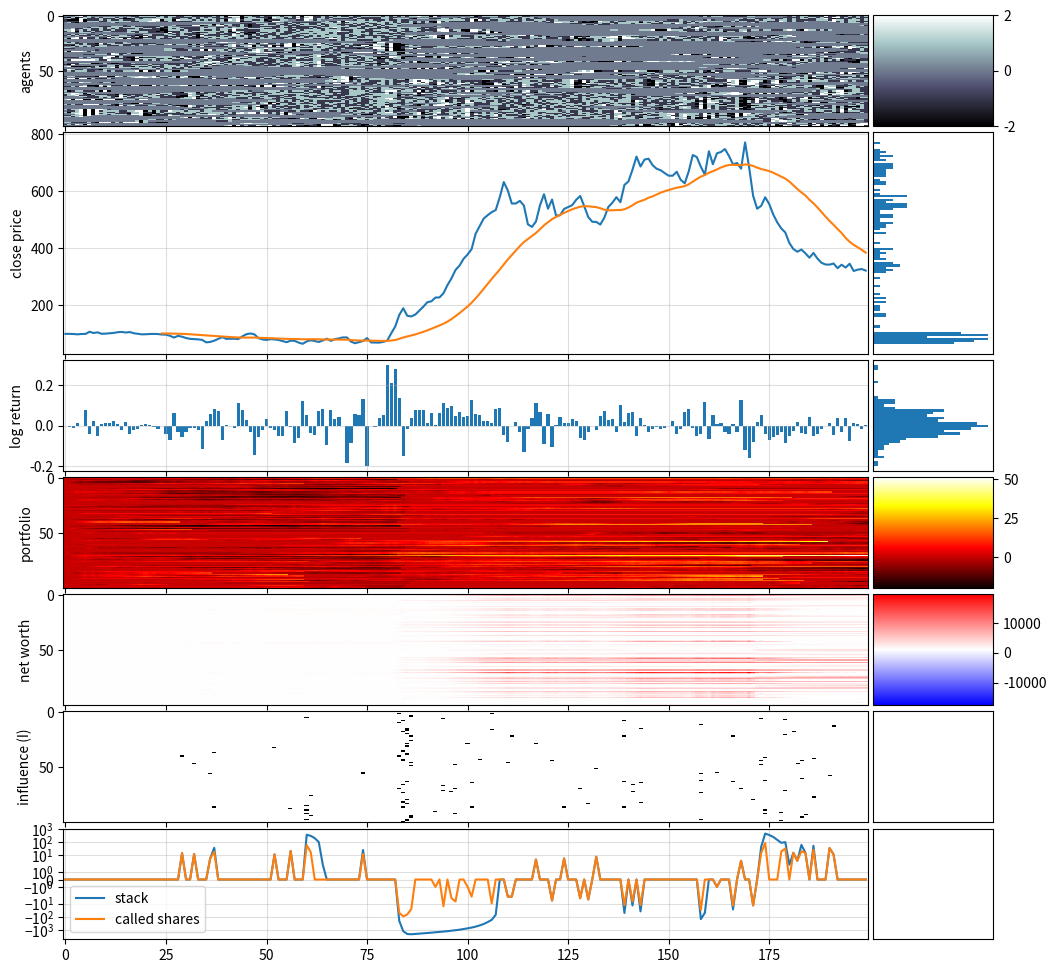

Reproduce this figure in Python.
#%%

import numpy as np
import matplotlib.pyplot as plt
import pandas as pd
import math
import random
from mpl_toolkits.axes_grid1 import make_axes_locatable

import warnings
warnings.simplefilter("ignore")

np.random.seed(1)
random.seed(1)

#%%

def cluster_info(arr):
    """ number of clusters (nonzero fields separated by 0s) in array
        and size of cluster
    """
    data = []
    k2coord = {}
    k = 0
    if arr[0] != 0: # left boundary
        data.append(0) # we will increment later in loop  
        k2coord[k] = []
    else:
        k=-1

    # print("arr", arr)
    # print("data", data)
    
    for i in range(0,len(arr)-1):
        if arr[i] == 0 and arr[i+1] != 0:
            data.append(0)
            k += 1
            k2coord[k] = []
        if arr[i] != 0:
            data[-1] += 1
            k2coord[k].append(i)
    if arr[-1] != 0:
        if data:  # if array is not empty
            data[-1] += 1  # right boundary
            k2coord[k].append(len(arr)-1)
        else:
            data.append(1)  
            k2coord[k] = [len(arr)-1]
            
    Ncl = len(data)  # number of clusters
    Nk = data  # Nk[k] = size of cluster k
    coord2k = {e:k for k,v in k2coord.items() for e in v}
    return Ncl, Nk, k2coord, coord2k

def trunc(X, high, low):
    return min(high, max(X, low))
def moving_average(x, w):
    return np.convolve(x, np.ones(w), 'valid') / w

def visualiseFAST(G, P, N, S, X, D):
    fig, (ax1,ax2) = plt.subplots(ncols=1, nrows=2, figsize=(12,4))
    ax1.imshow(G.T, cmap="bone", interpolation="None", aspect="auto")
    ax2.semilogy(S)
    plt.show()

def visualiseNICE(G, P, N, S, X, D, T, U):
    fig, (ax1,ax2,ax3,ax4,ax5,ax6,ax7) = plt.subplots(
        ncols=1, nrows=7, figsize=(12,12), sharex=True, gridspec_kw = 
        {'wspace':0, 'hspace':0.05, 'height_ratios':[1,2,1,1,1,1,1]}
    )
    im1 = ax1.imshow(G.T, cmap="bone", interpolation="None", aspect="auto")
    im4 = ax4.imshow(P.T, cmap="hot", interpolation="None", aspect="auto")
    amnwc = np.max(np.abs(N-initial_account_balance))  # absolute max net worth change
    vmin, vmax = initial_account_balance-amnwc, initial_account_balance+amnwc
    im5 = ax5.imshow(N.T, cmap="bwr", interpolation="None", aspect="auto", vmin=vmin, vmax=vmax)

    size = "15%"

    cax1 = make_axes_locatable(ax1).append_axes('right', size=size, pad=0.05)
    fig.colorbar(im1, cax=cax1, orientation='vertical')
    cax4 = make_axes_locatable(ax4).append_axes('right', size=size, pad=0.05)
    fig.colorbar(im4, cax=cax4, orientation='vertical')
    cax5 = make_axes_locatable(ax5).append_axes('right', size=size, pad=0.05)
    fig.colorbar(im5, cax=cax5, orientation='vertical')

    cax2 = make_axes_locatable(ax2).append_axes('right', size=size, pad=0.05)
    cax2.hist(S, orientation="horizontal", bins=np.linspace(np.min(S), np.max(S), len(S)//2))
    # cax2.hist(np.log10(S), orientation="horizontal", bins=np.logspace(np.log10(np.min(S)), np.log10(np.max(S)), len(S)//2))
    # cax2.set_xscale("log")
    # cax2.set_yscale("log")
    cax2.get_xaxis().set_visible(False)
    cax2.get_yaxis().set_visible(False)

    cax3 = make_axes_locatable(ax3).append_axes('right', size=size, pad=0.05)
    cax3.hist(X, orientation="horizontal", bins=np.linspace(np.min(X), np.max(X), len(X)//5))
    cax3.get_xaxis().set_visible(False)
    cax3.get_yaxis().set_visible(False)

    cax6 = make_axes_locatable(ax6).append_axes('right', size=size, pad=0.05)
    cax6.get_xaxis().set_visible(False)
    cax6.get_yaxis().set_visible(False)
    cax7 = make_axes_locatable(ax7).append_axes('right', size=size, pad=0.05)
    cax7.get_xaxis().set_visible(False)
    cax7.get_yaxis().set_visible(False)

    # for ax in (ax2,ax3):
    #     cax = make_axes_locatable(ax).append_axes('right', size=size, pad=0.05)
    #     # cax.axis('off')

    # ax2.set_yscale("log")
    ax2.plot(S, label="S")
    Ws = [25]
    for W in Ws:
        ax2.plot(np.arange(W-1, len(S)), moving_average(S, W), label=f"MA{W}")
    ax2.grid(alpha=0.4)
    # ax2.legend(ncol=len(Ws)+1)

    ax3.bar(np.arange(len(X)), X)
    ax3.grid(alpha=0.4)

    # if D.shape[1] < 25:
    #     ax6.plot(D, color="black", alpha=0.3)
    # ax6.plot(np.mean(D,axis=1), color="black", alpha=1)
    # ax6.grid(alpha=0.4)
    ax7.set_yscale("symlog")
    ax7.plot(T, label="stack")
    ax7.plot(U, label="called shares")
    ax7.grid(alpha=0.4)
    ax7.legend()

    # if D.shape[1] < 25:
    #     ax6.plot(D, color="black", alpha=0.3)
    # ax6.plot(np.mean(D,axis=1), color="black", alpha=1)
    ax6.imshow(D.T, cmap="binary", interpolation="None", aspect="auto")
    # ax6.grid(alpha=0.4)
    

    ax6.set_xlabel("time")
    # ax2.set_ylabel("standardised log returns")
    ax2.set_ylabel("close price")
    ax1.set_ylabel("agents")
    ax3.set_ylabel("log return")
    ax4.set_ylabel("portfolio")
    ax5.set_ylabel("net worth")
    ax6.set_ylabel("influence (I)")

    # fig.colorbar(im, cax=ax4)

    plt.tight_layout()
    plt.show()

#%%

pd = 0.05
pe = 0.01
ph = 0.0485
pa = 0.3

N0 = 200
N1 = 100

A = 2
a = 1
h = 1

initial_account_balance = 1000
min_account_balance = 800
initial_stock_price = 100

drift = 0
max_look_back = 10

G = np.zeros(shape=(N0,N1))
G[0] = np.random.choice(a=[-1,0,1], p=[pa/2, 1-pa, pa/2], size=N1, replace=True)
# G[0] = ((np.arange(0,N1)*6//N1)%3)-1
# G[0] = ((np.arange(0,N1)*1//N1)%3)-1

P = np.zeros_like(G) # portfolio: number of stocks
N = np.zeros_like(G) # Net worth
B = np.zeros_like(G) # acc balance

B[0] = initial_account_balance  # everyone start with 1000 money
N[0] = B[0]  # noone has stock initially

D = np.zeros_like(G)

X = np.zeros(N0)
S = np.zeros(N0)
S[0] = initial_stock_price

# each of the N1 agents has different treshold
treshold = np.random.random(size=N1)*3

T = np.zeros(N0)
U = np.zeros(N0)

stack = 0
max_to_be_sold = N1


investor_type = np.random.choice(
    a=[0,1,2], size=N1, replace=True,
    p = [
        1, # original CA
        .0, # momentum strategy
        .0, # market inverter
    ]
)
# investor_type = np.random.choice(
#     a=[0,1,2], size=N1, replace=True,
#     p = [
#         .6, # original CA
#         .3, # momentum strategy
#         .1, # market inverter
#     ]
# )

for t in range(N0-1):
    Ncl, Nk, k2coord, coord2k = cluster_info(G[t])

    T[t] = stack
    Xt = 0
    for k, size in enumerate(Nk):
        tmp = 0
        for i in k2coord[k]:
            tmp += G[t,i]
        Xt += size * tmp

    if abs(stack) > max_to_be_sold:
        to_be_sold = max_to_be_sold * (1 if stack > 0 else -1)
        stack -= to_be_sold
    else:
        to_be_sold = stack
        stack = 0

    # print("-----------------")
    # print("t         : ", t)
    # print("Xt         : ", Xt)
    # print("to_be_sold  : ", to_be_sold)

    Xt -= to_be_sold
    X[t+1] = Xt/(10*N0)
    S[t+1] = S[t]*math.exp(X[t]) + drift

    xi = np.random.uniform(-1, 1, size=Ncl)  # unique xi for each cluster k

    for i in range(N1):
        P[t+1,i] = P[t,i] + G[t,i]
        # their next balance is their current balance minus
        # their purchase (or sell) of stock at current price
        B[t+1,i] = B[t,i] - (G[t,i] * S[t])
        N[t+1,i] = B[t,i] + (P[t,i]*S[t])

        if G[t,i] != 0:
            # =================================================================

            # original -------------------------------------------------------------------------------
            # k = coord2k[i]
            # total = 0
            # zeta = random.uniform(-1,1)  # sampled for each unique (k,i)
            # for j in k2coord[k]:  # for each coordinate in cluster k
            #     eta = random.uniform(-1,1)  # different for each cell
            #     sigma = G[t,j]
            #     cluster_influence = A*xi[k]
            #     member_influence = 0#a*eta
            #     total += ((cluster_influence + member_influence) * sigma)
            # self_influence = h*zeta
            # I = (1 / len(k2coord[k])) * total + self_influence
            # p = 1 / (1 + math.exp(-2 * I))

            # same code but cleaner (only difference: no member influence) ----------------------------
            # k = coord2k[i]
            # zeta = random.uniform(-1,1)  # sampled for each unique (k,i)
            # cluster_influence = A * xi[k] * np.mean(G[t,k2coord[k]])
            # self_influence = h * zeta
            # I = cluster_influence + self_influence
            # p = 1 / (1 + math.exp(-2 * I))

            # minimal version -------------------------------------------------------------------------
            # k = coord2k[i]
            # cluster_influence = A * trunc(np.mean(G[t,k2coord[k]]),1,-1)
            # self_influence = h * trunc(G[t,i],1,-1)
            # I = cluster_influence + self_influence
            # p = 1 / (1 + math.exp(-2 * I))

            # 3 agent model -------------------------------------------------------------------------
            if investor_type[i] == 0:
                # agent # 1
                k = coord2k[i]
                zeta = random.uniform(-1,1)  # sampled for each unique (k,i)
                cluster_influence = A * trunc(np.mean(G[t,k2coord[k]]),3,-3) * xi[k]
                self_influence = h * trunc(G[t,i],3,-3) * zeta
                I = cluster_influence + self_influence
                p = 1 / (1 + math.exp(-2 * I))
            if investor_type[i] == 1:
                performance = (N[t,i] - initial_account_balance) / initial_account_balance
                lookback = min(t,max_look_back)
                strategy = np.mean(G[t-lookback:t+1,i])
                bias = performance * strategy * 10
                trimmed_bias = trunc(bias, 3, -3)
                # trimmed_bias = max(-10, min(10, bias))
                # normalised_bias = 2 / (1 + math.exp(-2 * trimmed_bias)) - 1
                # self_influence = normalised_bias * h
                self_influence = trimmed_bias * h
                I = self_influence
                p = 1 / (1 + math.exp(-2 * I))
            if investor_type[i] == 2:
                change = (S[t] - initial_stock_price) / initial_stock_price
                trigger = treshold[i] - abs(change)  # when they decide to inverse others
                # stock goes up --> change = pos --> they inverse others --> their I = negative
                I = trunc(-change*5, 10, -10)
                p = 1 / (1 + math.exp(-2 * I))


            # =================================================================
            # D[t,i] = I
            if random.random() < p:
                G[t+1,i] = trunc(round(I),2,1)
            else:
                G[t+1,i] = trunc(-abs(round(I)),-1,-2)
            # if random.random() < p:
            #     G[t+1,i] = 1
            # else:
            #     G[t+1,i] = -1

        # trader influences non-active neighbour to join
        if G[t,i] != 0:
            stance = G[t,i]
            if random.random() < ph:
                if G[t,(i-1)%N1] == 0 and G[t,(i+1)%N1] == 0:
                    ni = np.random.choice([-1,1])
                    G[t+1,(i+ni)%N1] = np.random.choice([-1,1])
                elif G[t,(i-1)%N1] == 0:
                    G[t+1,(i-1)%N1] = np.random.choice([-1,1])
                elif G[t,(i+1)%N1] == 0:
                    G[t+1,(i+1)%N1] = np.random.choice([-1,1])
                else:
                    continue

        # active trader diffuses if it has inactive neighbour
        # only happens at edge of cluster
        if G[t,i] != 0:
            if random.random() < pd:
                if (G[t,(i-1)%N1] == 0) or (G[t,(i+1)%N1] == 0):
                    G[t+1,i] = 0
                else:
                    continue

        # nontrader enters market
        if G[t,i] == 0:
            if random.random() < pe:
                G[t+1,i] = np.random.choice([-1,1])

    # margin call
    # stillå_ok = N[t] > min_account_balance
    # G[t+1] = G[t+1] * still_ok
    # margin call
    # still_ok = N[t] > min_account_balance
    margin_call = N[t] < min_account_balance
    D[t+1] = margin_call
    # those that are margin called become inactive
    G[t+1] = G[t+1] * np.logical_not(margin_call) # those that are not remain
    P[t+1] = P[t+1] * np.logical_not(margin_call) # those that are not keep their portfolio
    # those that are are given the initial money again to start again
    B[t+1] = (B[t+1] * np.logical_not(margin_call)) + (initial_account_balance * margin_call)
    # they are also given their initial networth
    N[t+1] = (N[t+1] * np.logical_not(margin_call)) + (initial_account_balance * margin_call)
    # before we move on, we look at shares of those margin called
    sum_called_shares = sum(P[t] * margin_call)
    sum_margin_called = sum(margin_call)
    # these shares are sold at current price
    # Mt = sum_called_shares * sum_margin_called / (10*N0)
    # X[t+1] = X[t+1] + Mt
    # S[t+1] = S[t]*math.exp(X[t+1])
    # print(stack)
    U[t+1] = sum_called_shares
    # print(sum_called_shares)
    stack += sum_called_shares * sum_margin_called
    # stack = 0
    # print(stack)
    # stack *= 0.

final_trade = P[-1] * S[-1]
B[-1] += final_trade
N[-1] = B[-1]

visualiseNICE(G,P,N,S,X,D,T,U)
# visualiseFAST(G,P,N,S,X,D)

# %%

# %%

# %%


